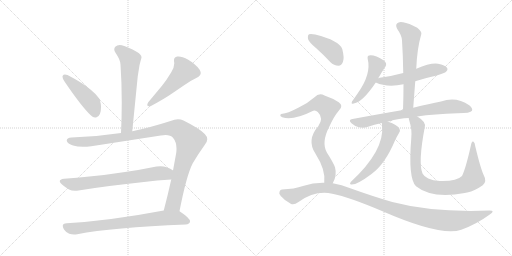
t = 0.00 s
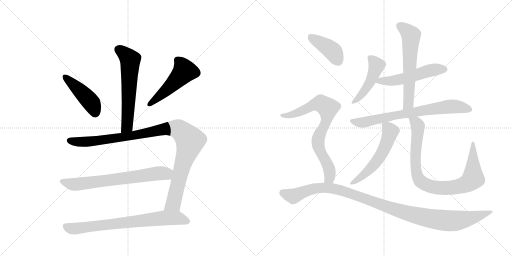
t = 2.40 s
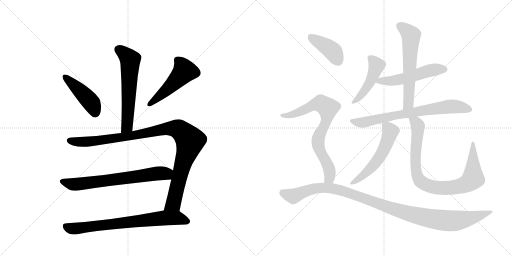
t = 4.81 s
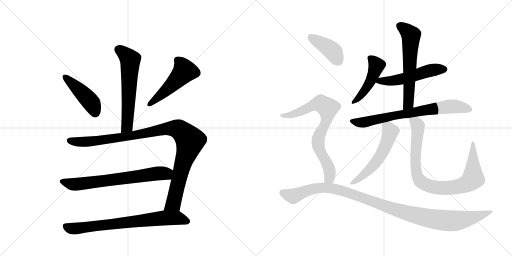
t = 7.21 s
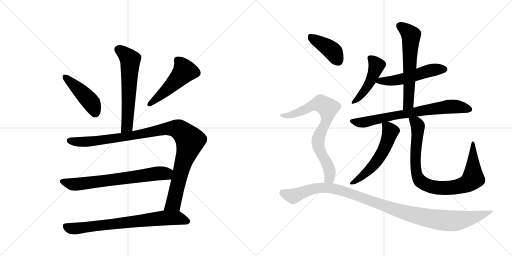
t = 9.61 s
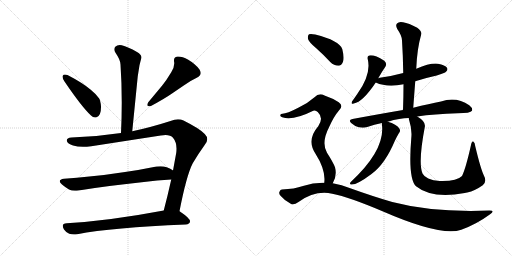
t = 12.01 s

The animated SVG that drew these frames (rendered in a browser with its animation timeline set to each time). Animation: 15 CSS @keyframes rules; one cycle of 12.01 s.

<svg version="1.1" viewBox="0 0 2048 1024" xmlns="http://www.w3.org/2000/svg">
  <g stroke="lightgray" stroke-dasharray="1,1" stroke-width="1" transform="scale(4, 4)">
    <line x1="0" y1="0" x2="256" y2="256"></line>
    <line x1="256" y1="0" x2="0" y2="256"></line>
    <line x1="128" y1="0" x2="128" y2="256"></line>
    <line x1="0" y1="128" x2="256" y2="128"></line>
    <line x1="256" y1="0" x2="512" y2="256"></line>
    <line x1="512" y1="0" x2="256" y2="256"></line>
    <line x1="384" y1="0" x2="384" y2="256"></line>
    <line x1="256" y1="128" x2="512" y2="128"></line>
  </g>
<g transform="scale(1, -1) translate(0, -850)">
   <style type="text/css">
    @keyframes keyframes0 {
      from {
       stroke: black;
       stroke-dashoffset: 609;
       stroke-width: 128;
       }
       66% {
       animation-timing-function: step-end;
       stroke: black;
       stroke-dashoffset: 0;
       stroke-width: 128;
       }
       to {
       stroke: black;
       stroke-width: 1024;
       }
       }
       #make-me-a-hanzi-animation-0 {
         animation: keyframes0 0.745605s both;
         animation-delay: 0.000000s;
         animation-timing-function: linear;
       }
    @keyframes keyframes1 {
      from {
       stroke: black;
       stroke-dashoffset: 449;
       stroke-width: 128;
       }
       59% {
       animation-timing-function: step-end;
       stroke: black;
       stroke-dashoffset: 0;
       stroke-width: 128;
       }
       to {
       stroke: black;
       stroke-width: 1024;
       }
       }
       #make-me-a-hanzi-animation-1 {
         animation: keyframes1 0.615397s both;
         animation-delay: 0.745605s;
         animation-timing-function: linear;
       }
    @keyframes keyframes2 {
      from {
       stroke: black;
       stroke-dashoffset: 502;
       stroke-width: 128;
       }
       62% {
       animation-timing-function: step-end;
       stroke: black;
       stroke-dashoffset: 0;
       stroke-width: 128;
       }
       to {
       stroke: black;
       stroke-width: 1024;
       }
       }
       #make-me-a-hanzi-animation-2 {
         animation: keyframes2 0.658529s both;
         animation-delay: 1.361003s;
         animation-timing-function: linear;
       }
    @keyframes keyframes3 {
      from {
       stroke: black;
       stroke-dashoffset: 1058;
       stroke-width: 128;
       }
       77% {
       animation-timing-function: step-end;
       stroke: black;
       stroke-dashoffset: 0;
       stroke-width: 128;
       }
       to {
       stroke: black;
       stroke-width: 1024;
       }
       }
       #make-me-a-hanzi-animation-3 {
         animation: keyframes3 1.111003s both;
         animation-delay: 2.019531s;
         animation-timing-function: linear;
       }
    @keyframes keyframes4 {
      from {
       stroke: black;
       stroke-dashoffset: 697;
       stroke-width: 128;
       }
       69% {
       animation-timing-function: step-end;
       stroke: black;
       stroke-dashoffset: 0;
       stroke-width: 128;
       }
       to {
       stroke: black;
       stroke-width: 1024;
       }
       }
       #make-me-a-hanzi-animation-4 {
         animation: keyframes4 0.817220s both;
         animation-delay: 3.130534s;
         animation-timing-function: linear;
       }
    @keyframes keyframes5 {
      from {
       stroke: black;
       stroke-dashoffset: 748;
       stroke-width: 128;
       }
       71% {
       animation-timing-function: step-end;
       stroke: black;
       stroke-dashoffset: 0;
       stroke-width: 128;
       }
       to {
       stroke: black;
       stroke-width: 1024;
       }
       }
       #make-me-a-hanzi-animation-5 {
         animation: keyframes5 0.858724s both;
         animation-delay: 3.947754s;
         animation-timing-function: linear;
       }
    @keyframes keyframes6 {
      from {
       stroke: black;
       stroke-dashoffset: 469;
       stroke-width: 128;
       }
       60% {
       animation-timing-function: step-end;
       stroke: black;
       stroke-dashoffset: 0;
       stroke-width: 128;
       }
       to {
       stroke: black;
       stroke-width: 1024;
       }
       }
       #make-me-a-hanzi-animation-6 {
         animation: keyframes6 0.631673s both;
         animation-delay: 4.806478s;
         animation-timing-function: linear;
       }
    @keyframes keyframes7 {
      from {
       stroke: black;
       stroke-dashoffset: 531;
       stroke-width: 128;
       }
       63% {
       animation-timing-function: step-end;
       stroke: black;
       stroke-dashoffset: 0;
       stroke-width: 128;
       }
       to {
       stroke: black;
       stroke-width: 1024;
       }
       }
       #make-me-a-hanzi-animation-7 {
         animation: keyframes7 0.682129s both;
         animation-delay: 5.438151s;
         animation-timing-function: linear;
       }
    @keyframes keyframes8 {
      from {
       stroke: black;
       stroke-dashoffset: 611;
       stroke-width: 128;
       }
       67% {
       animation-timing-function: step-end;
       stroke: black;
       stroke-dashoffset: 0;
       stroke-width: 128;
       }
       to {
       stroke: black;
       stroke-width: 1024;
       }
       }
       #make-me-a-hanzi-animation-8 {
         animation: keyframes8 0.747233s both;
         animation-delay: 6.120280s;
         animation-timing-function: linear;
       }
    @keyframes keyframes9 {
      from {
       stroke: black;
       stroke-dashoffset: 735;
       stroke-width: 128;
       }
       71% {
       animation-timing-function: step-end;
       stroke: black;
       stroke-dashoffset: 0;
       stroke-width: 128;
       }
       to {
       stroke: black;
       stroke-width: 1024;
       }
       }
       #make-me-a-hanzi-animation-9 {
         animation: keyframes9 0.848145s both;
         animation-delay: 6.867513s;
         animation-timing-function: linear;
       }
    @keyframes keyframes10 {
      from {
       stroke: black;
       stroke-dashoffset: 562;
       stroke-width: 128;
       }
       65% {
       animation-timing-function: step-end;
       stroke: black;
       stroke-dashoffset: 0;
       stroke-width: 128;
       }
       to {
       stroke: black;
       stroke-width: 1024;
       }
       }
       #make-me-a-hanzi-animation-10 {
         animation: keyframes10 0.707357s both;
         animation-delay: 7.715658s;
         animation-timing-function: linear;
       }
    @keyframes keyframes11 {
      from {
       stroke: black;
       stroke-dashoffset: 890;
       stroke-width: 128;
       }
       74% {
       animation-timing-function: step-end;
       stroke: black;
       stroke-dashoffset: 0;
       stroke-width: 128;
       }
       to {
       stroke: black;
       stroke-width: 1024;
       }
       }
       #make-me-a-hanzi-animation-11 {
         animation: keyframes11 0.974284s both;
         animation-delay: 8.423014s;
         animation-timing-function: linear;
       }
    @keyframes keyframes12 {
      from {
       stroke: black;
       stroke-dashoffset: 405;
       stroke-width: 128;
       }
       57% {
       animation-timing-function: step-end;
       stroke: black;
       stroke-dashoffset: 0;
       stroke-width: 128;
       }
       to {
       stroke: black;
       stroke-width: 1024;
       }
       }
       #make-me-a-hanzi-animation-12 {
         animation: keyframes12 0.579590s both;
         animation-delay: 9.397298s;
         animation-timing-function: linear;
       }
    @keyframes keyframes13 {
      from {
       stroke: black;
       stroke-dashoffset: 769;
       stroke-width: 128;
       }
       71% {
       animation-timing-function: step-end;
       stroke: black;
       stroke-dashoffset: 0;
       stroke-width: 128;
       }
       to {
       stroke: black;
       stroke-width: 1024;
       }
       }
       #make-me-a-hanzi-animation-13 {
         animation: keyframes13 0.875814s both;
         animation-delay: 9.976888s;
         animation-timing-function: linear;
       }
    @keyframes keyframes14 {
      from {
       stroke: black;
       stroke-dashoffset: 1117;
       stroke-width: 128;
       }
       78% {
       animation-timing-function: step-end;
       stroke: black;
       stroke-dashoffset: 0;
       stroke-width: 128;
       }
       to {
       stroke: black;
       stroke-width: 1024;
       }
       }
       #make-me-a-hanzi-animation-14 {
         animation: keyframes14 1.159017s both;
         animation-delay: 10.852702s;
         animation-timing-function: linear;
       }
</style>
<path d="M 529 325 L 551 545 L 558 589 Q 562 606 565 616 Q 566 618 566 620 Q 566 632 548 642 Q 511 663 487 669 Q 483 670 479 670 Q 468 670 461 663 Q 457 658 457 652 Q 457 646 462 639 Q 482 610 482 592 Q 487 519 487 440 Q 487 381 484 318 C 483 288 526 295 529 325 Z" fill="lightgray"></path> 
<path d="M 251 547 Q 250 545 250 543 Q 250 536 258 524 Q 328 421 364 388 Q 372 380 380 380 Q 384 380 388 382 Q 404 389 404 421 L 404 425 Q 402 448 396 457 Q 385 473 363 491 Q 330 519 270 550 Q 264 552 260 552 Q 253 552 251 547 Z" fill="lightgray"></path> 
<path d="M 787 539 Q 803 547 803 558 Q 803 564 798 572 Q 783 593 753 611 Q 729 624 714 624 L 709 624 Q 696 621 696 610 L 696 605 Q 697 601 697 596 Q 697 580 685 561 Q 666 529 648 507 L 593 441 Q 589 434 589 430 Q 589 425 597 425 L 602 425 Q 658 455 688 476 L 735 508 Q 759 526 787 539 Z" fill="lightgray"></path> 
<path d="M 643 308 Q 654 310 662 310 Q 683 310 692 299 Q 706 282 706 256 Q 706 248 705 239 L 692 168 L 685 132 Q 670 65 655 8 C 647 -21 712 -24 718 5 Q 746 149 771 197 Q 794 236 818 269 Q 829 281 829 293 Q 829 304 819 314 Q 800 335 734 368 Q 724 373 712 373 Q 698 373 682 366 Q 601 340 529 325 L 484 318 Q 386 303 286 300 Q 267 299 267 288 L 267 287 Q 270 275 292 268 Q 309 263 332 263 Q 347 263 365 265 L 643 308 Z" fill="lightgray"></path> 
<path d="M 692 168 L 691 169 Q 683 175 667 181 Q 655 185 642 185 Q 634 185 626 184 Q 563 171 500 162 Q 424 150 357 144 Q 308 138 256 135 Q 239 133 239 125 Q 239 120 248 112 Q 261 101 276 92 Q 286 87 300 87 Q 307 87 314 88 Q 423 106 567 121 Q 631 129 685 132 C 715 134 717 152 692 168 Z" fill="lightgray"></path> 
<path d="M 655 8 Q 438 -33 267 -43 Q 251 -44 251 -53 Q 251 -59 256 -68 Q 265 -81 277 -85 Q 286 -88 296 -88 Q 302 -88 309 -87 Q 448 -60 743 -48 Q 759 -46 760 -36 L 760 -35 Q 760 -23 721 3 L 718 5 C 701 17 684 14 655 8 Z" fill="lightgray"></path> 
<path d="M 1513 537 Q 1528 564 1542 584 Q 1549 596 1537 607 Q 1497 632 1477 628 Q 1468 627 1471 613 Q 1486 553 1429 474 Q 1416 455 1408 444 Q 1402 431 1415 436 Q 1451 442 1503 520 L 1513 537 Z" fill="lightgray"></path> 
<path d="M 1661 525 Q 1701 538 1747 548 Q 1780 558 1784 563 Q 1793 570 1788 579 Q 1781 589 1752 595 Q 1721 599 1665 575 L 1613 558 Q 1570 546 1519 539 Q 1515 539 1513 537 C 1484 529 1482 529 1503 520 Q 1549 499 1614 513 L 1661 525 Z" fill="lightgray"></path> 
<path d="M 1653 419 Q 1657 474 1661 525 L 1665 575 Q 1668 654 1685 713 Q 1689 723 1669 739 Q 1635 758 1612 761 Q 1596 765 1588 756 Q 1581 749 1589 734 Q 1608 707 1608 688 Q 1612 627 1613 558 L 1614 513 Q 1614 464 1612 410 C 1611 380 1651 389 1653 419 Z" fill="lightgray"></path> 
<path d="M 1669 384 Q 1736 394 1831 397 Q 1882 397 1888 407 Q 1892 417 1877 429 Q 1825 465 1764 444 Q 1718 435 1653 419 L 1612 410 Q 1518 394 1410 374 Q 1391 371 1406 357 Q 1419 345 1435 341 Q 1454 337 1469 342 Q 1497 352 1528 358 L 1551 363 Q 1600 378 1635 378 L 1669 384 Z" fill="lightgray"></path> 
<path d="M 1528 358 Q 1527 355 1528 349 Q 1540 249 1403 122 Q 1397 115 1403 112 Q 1425 108 1486 154 Q 1540 193 1580 288 Q 1587 303 1596 318 Q 1603 325 1598 335 Q 1586 354 1551 363 C 1528 370 1528 370 1528 358 Z" fill="lightgray"></path> 
<path d="M 1935 149 Q 1922 177 1901 265 Q 1900 280 1893 284 Q 1887 287 1884 270 Q 1863 176 1848 146 Q 1827 124 1759 126 Q 1732 127 1713 136 Q 1695 145 1690 156 Q 1672 199 1699 341 Q 1705 363 1669 384 C 1644 401 1628 407 1635 378 Q 1635 374 1637 368 Q 1649 331 1645 296 Q 1632 136 1664 105 Q 1727 54 1859 78 Q 1863 79 1869 80 Q 1900 87 1931 109 Q 1949 124 1935 149 Z" fill="lightgray"></path> 
<path d="M 1265 657 Q 1293 632 1321 602 Q 1336 587 1354 587 Q 1366 588 1372 603 Q 1378 619 1369 654 Q 1357 688 1261 712 Q 1243 716 1236 713 Q 1230 709 1232 694 Q 1236 681 1265 657 Z" fill="lightgray"></path> 
<path d="M 1331 117 Q 1349 148 1340 181 Q 1333 200 1308 239 Q 1284 279 1317 343 Q 1336 385 1355 407 Q 1376 426 1355 441 Q 1333 456 1298 468 Q 1276 480 1258 461 Q 1231 437 1195 420 Q 1147 395 1130 395 Q 1123 395 1121 390 Q 1120 384 1129 381 Q 1171 366 1253 407 Q 1262 411 1271 402 Q 1296 378 1273 345 Q 1225 290 1262 235 Q 1304 169 1297 119 C 1295 89 1318 90 1331 117 Z" fill="lightgray"></path> 
<path d="M 1297 119 Q 1254 120 1212 106 Q 1178 94 1128 92 Q 1121 92 1118 83 Q 1114 76 1123 66 Q 1139 47 1163 35 Q 1175 28 1194 42 Q 1261 90 1329 75 Q 1396 62 1530 5 Q 1764 -97 1845 -69 Q 1906 -47 1959 -8 Q 1983 8 1958 8 Q 1733 -1 1569 42 Q 1493 64 1401 97 Q 1367 112 1331 117 L 1297 119 Z" fill="lightgray"></path> 
      <clipPath id="make-me-a-hanzi-clip-0">
      <path d="M 529 325 L 551 545 L 558 589 Q 562 606 565 616 Q 566 618 566 620 Q 566 632 548 642 Q 511 663 487 669 Q 483 670 479 670 Q 468 670 461 663 Q 457 658 457 652 Q 457 646 462 639 Q 482 610 482 592 Q 487 519 487 440 Q 487 381 484 318 C 483 288 526 295 529 325 Z" fill="lightgray"></path>
      </clipPath>
      <path clip-path="url(#make-me-a-hanzi-clip-0)" d="M 474 652 L 521 611 L 509 351 L 491 326 " fill="none" id="make-me-a-hanzi-animation-0" stroke-dasharray="481 962" stroke-linecap="round"></path>

      <clipPath id="make-me-a-hanzi-clip-1">
      <path d="M 251 547 Q 250 545 250 543 Q 250 536 258 524 Q 328 421 364 388 Q 372 380 380 380 Q 384 380 388 382 Q 404 389 404 421 L 404 425 Q 402 448 396 457 Q 385 473 363 491 Q 330 519 270 550 Q 264 552 260 552 Q 253 552 251 547 Z" fill="lightgray"></path>
      </clipPath>
      <path clip-path="url(#make-me-a-hanzi-clip-1)" d="M 259 543 L 364 441 L 380 397 " fill="none" id="make-me-a-hanzi-animation-1" stroke-dasharray="321 642" stroke-linecap="round"></path>

      <clipPath id="make-me-a-hanzi-clip-2">
      <path d="M 787 539 Q 803 547 803 558 Q 803 564 798 572 Q 783 593 753 611 Q 729 624 714 624 L 709 624 Q 696 621 696 610 L 696 605 Q 697 601 697 596 Q 697 580 685 561 Q 666 529 648 507 L 593 441 Q 589 434 589 430 Q 589 425 597 425 L 602 425 Q 658 455 688 476 L 735 508 Q 759 526 787 539 Z" fill="lightgray"></path>
      </clipPath>
      <path clip-path="url(#make-me-a-hanzi-clip-2)" d="M 710 610 L 731 584 L 737 564 L 670 493 L 597 433 " fill="none" id="make-me-a-hanzi-animation-2" stroke-dasharray="374 748" stroke-linecap="round"></path>

      <clipPath id="make-me-a-hanzi-clip-3">
      <path d="M 643 308 Q 654 310 662 310 Q 683 310 692 299 Q 706 282 706 256 Q 706 248 705 239 L 692 168 L 685 132 Q 670 65 655 8 C 647 -21 712 -24 718 5 Q 746 149 771 197 Q 794 236 818 269 Q 829 281 829 293 Q 829 304 819 314 Q 800 335 734 368 Q 724 373 712 373 Q 698 373 682 366 Q 601 340 529 325 L 484 318 Q 386 303 286 300 Q 267 299 267 288 L 267 287 Q 270 275 292 268 Q 309 263 332 263 Q 347 263 365 265 L 643 308 Z" fill="lightgray"></path>
      </clipPath>
      <path clip-path="url(#make-me-a-hanzi-clip-3)" d="M 278 288 L 313 282 L 357 284 L 525 307 L 682 337 L 724 327 L 760 284 L 728 183 L 696 43 L 663 14 " fill="none" id="make-me-a-hanzi-animation-3" stroke-dasharray="930 1860" stroke-linecap="round"></path>

      <clipPath id="make-me-a-hanzi-clip-4">
      <path d="M 692 168 L 691 169 Q 683 175 667 181 Q 655 185 642 185 Q 634 185 626 184 Q 563 171 500 162 Q 424 150 357 144 Q 308 138 256 135 Q 239 133 239 125 Q 239 120 248 112 Q 261 101 276 92 Q 286 87 300 87 Q 307 87 314 88 Q 423 106 567 121 Q 631 129 685 132 C 715 134 717 152 692 168 Z" fill="lightgray"></path>
      </clipPath>
      <path clip-path="url(#make-me-a-hanzi-clip-4)" d="M 250 123 L 289 113 L 331 115 L 686 163 " fill="none" id="make-me-a-hanzi-animation-4" stroke-dasharray="569 1138" stroke-linecap="round"></path>

      <clipPath id="make-me-a-hanzi-clip-5">
      <path d="M 655 8 Q 438 -33 267 -43 Q 251 -44 251 -53 Q 251 -59 256 -68 Q 265 -81 277 -85 Q 286 -88 296 -88 Q 302 -88 309 -87 Q 448 -60 743 -48 Q 759 -46 760 -36 L 760 -35 Q 760 -23 721 3 L 718 5 C 701 17 684 14 655 8 Z" fill="lightgray"></path>
      </clipPath>
      <path clip-path="url(#make-me-a-hanzi-clip-5)" d="M 264 -56 L 281 -64 L 310 -64 L 661 -22 L 715 -23 L 750 -35 " fill="none" id="make-me-a-hanzi-animation-5" stroke-dasharray="620 1240" stroke-linecap="round"></path>

      <clipPath id="make-me-a-hanzi-clip-6">
      <path d="M 1513 537 Q 1528 564 1542 584 Q 1549 596 1537 607 Q 1497 632 1477 628 Q 1468 627 1471 613 Q 1486 553 1429 474 Q 1416 455 1408 444 Q 1402 431 1415 436 Q 1451 442 1503 520 L 1513 537 Z" fill="lightgray"></path>
      </clipPath>
      <path clip-path="url(#make-me-a-hanzi-clip-6)" d="M 1479 618 L 1506 588 L 1496 555 L 1450 476 L 1416 444 " fill="none" id="make-me-a-hanzi-animation-6" stroke-dasharray="341 682" stroke-linecap="round"></path>

      <clipPath id="make-me-a-hanzi-clip-7">
      <path d="M 1661 525 Q 1701 538 1747 548 Q 1780 558 1784 563 Q 1793 570 1788 579 Q 1781 589 1752 595 Q 1721 599 1665 575 L 1613 558 Q 1570 546 1519 539 Q 1515 539 1513 537 C 1484 529 1482 529 1503 520 Q 1549 499 1614 513 L 1661 525 Z" fill="lightgray"></path>
      </clipPath>
      <path clip-path="url(#make-me-a-hanzi-clip-7)" d="M 1511 521 L 1520 527 L 1555 525 L 1601 532 L 1726 569 L 1778 573 " fill="none" id="make-me-a-hanzi-animation-7" stroke-dasharray="403 806" stroke-linecap="round"></path>

      <clipPath id="make-me-a-hanzi-clip-8">
      <path d="M 1653 419 Q 1657 474 1661 525 L 1665 575 Q 1668 654 1685 713 Q 1689 723 1669 739 Q 1635 758 1612 761 Q 1596 765 1588 756 Q 1581 749 1589 734 Q 1608 707 1608 688 Q 1612 627 1613 558 L 1614 513 Q 1614 464 1612 410 C 1611 380 1651 389 1653 419 Z" fill="lightgray"></path>
      </clipPath>
      <path clip-path="url(#make-me-a-hanzi-clip-8)" d="M 1600 747 L 1644 709 L 1634 444 L 1618 417 " fill="none" id="make-me-a-hanzi-animation-8" stroke-dasharray="483 966" stroke-linecap="round"></path>

      <clipPath id="make-me-a-hanzi-clip-9">
      <path d="M 1669 384 Q 1736 394 1831 397 Q 1882 397 1888 407 Q 1892 417 1877 429 Q 1825 465 1764 444 Q 1718 435 1653 419 L 1612 410 Q 1518 394 1410 374 Q 1391 371 1406 357 Q 1419 345 1435 341 Q 1454 337 1469 342 Q 1497 352 1528 358 L 1551 363 Q 1600 378 1635 378 L 1669 384 Z" fill="lightgray"></path>
      </clipPath>
      <path clip-path="url(#make-me-a-hanzi-clip-9)" d="M 1408 366 L 1459 361 L 1593 391 L 1779 422 L 1836 422 L 1880 412 " fill="none" id="make-me-a-hanzi-animation-9" stroke-dasharray="607 1214" stroke-linecap="round"></path>

      <clipPath id="make-me-a-hanzi-clip-10">
      <path d="M 1528 358 Q 1527 355 1528 349 Q 1540 249 1403 122 Q 1397 115 1403 112 Q 1425 108 1486 154 Q 1540 193 1580 288 Q 1587 303 1596 318 Q 1603 325 1598 335 Q 1586 354 1551 363 C 1528 370 1528 370 1528 358 Z" fill="lightgray"></path>
      </clipPath>
      <path clip-path="url(#make-me-a-hanzi-clip-10)" d="M 1535 354 L 1562 324 L 1532 245 L 1487 181 L 1407 117 " fill="none" id="make-me-a-hanzi-animation-10" stroke-dasharray="434 868" stroke-linecap="round"></path>

      <clipPath id="make-me-a-hanzi-clip-11">
      <path d="M 1935 149 Q 1922 177 1901 265 Q 1900 280 1893 284 Q 1887 287 1884 270 Q 1863 176 1848 146 Q 1827 124 1759 126 Q 1732 127 1713 136 Q 1695 145 1690 156 Q 1672 199 1699 341 Q 1705 363 1669 384 C 1644 401 1628 407 1635 378 Q 1635 374 1637 368 Q 1649 331 1645 296 Q 1632 136 1664 105 Q 1727 54 1859 78 Q 1863 79 1869 80 Q 1900 87 1931 109 Q 1949 124 1935 149 Z" fill="lightgray"></path>
      </clipPath>
      <path clip-path="url(#make-me-a-hanzi-clip-11)" d="M 1642 374 L 1665 359 L 1671 347 L 1661 214 L 1668 151 L 1685 122 L 1712 108 L 1762 98 L 1826 102 L 1858 111 L 1883 127 L 1892 136 L 1892 278 " fill="none" id="make-me-a-hanzi-animation-11" stroke-dasharray="762 1524" stroke-linecap="round"></path>

      <clipPath id="make-me-a-hanzi-clip-12">
      <path d="M 1265 657 Q 1293 632 1321 602 Q 1336 587 1354 587 Q 1366 588 1372 603 Q 1378 619 1369 654 Q 1357 688 1261 712 Q 1243 716 1236 713 Q 1230 709 1232 694 Q 1236 681 1265 657 Z" fill="lightgray"></path>
      </clipPath>
      <path clip-path="url(#make-me-a-hanzi-clip-12)" d="M 1242 705 L 1324 651 L 1351 608 " fill="none" id="make-me-a-hanzi-animation-12" stroke-dasharray="277 554" stroke-linecap="round"></path>

      <clipPath id="make-me-a-hanzi-clip-13">
      <path d="M 1331 117 Q 1349 148 1340 181 Q 1333 200 1308 239 Q 1284 279 1317 343 Q 1336 385 1355 407 Q 1376 426 1355 441 Q 1333 456 1298 468 Q 1276 480 1258 461 Q 1231 437 1195 420 Q 1147 395 1130 395 Q 1123 395 1121 390 Q 1120 384 1129 381 Q 1171 366 1253 407 Q 1262 411 1271 402 Q 1296 378 1273 345 Q 1225 290 1262 235 Q 1304 169 1297 119 C 1295 89 1318 90 1331 117 Z" fill="lightgray"></path>
      </clipPath>
      <path clip-path="url(#make-me-a-hanzi-clip-13)" d="M 1128 388 L 1185 396 L 1270 435 L 1285 435 L 1311 418 L 1308 377 L 1278 310 L 1272 277 L 1318 170 L 1318 139 L 1303 125 " fill="none" id="make-me-a-hanzi-animation-13" stroke-dasharray="641 1282" stroke-linecap="round"></path>

      <clipPath id="make-me-a-hanzi-clip-14">
      <path d="M 1297 119 Q 1254 120 1212 106 Q 1178 94 1128 92 Q 1121 92 1118 83 Q 1114 76 1123 66 Q 1139 47 1163 35 Q 1175 28 1194 42 Q 1261 90 1329 75 Q 1396 62 1530 5 Q 1764 -97 1845 -69 Q 1906 -47 1959 -8 Q 1983 8 1958 8 Q 1733 -1 1569 42 Q 1493 64 1401 97 Q 1367 112 1331 117 L 1297 119 Z" fill="lightgray"></path>
      </clipPath>
      <path clip-path="url(#make-me-a-hanzi-clip-14)" d="M 1132 78 L 1173 65 L 1264 97 L 1338 94 L 1634 -5 L 1773 -32 L 1852 -29 L 1963 0 " fill="none" id="make-me-a-hanzi-animation-14" stroke-dasharray="989 1978" stroke-linecap="round"></path>

</g>
</svg>
